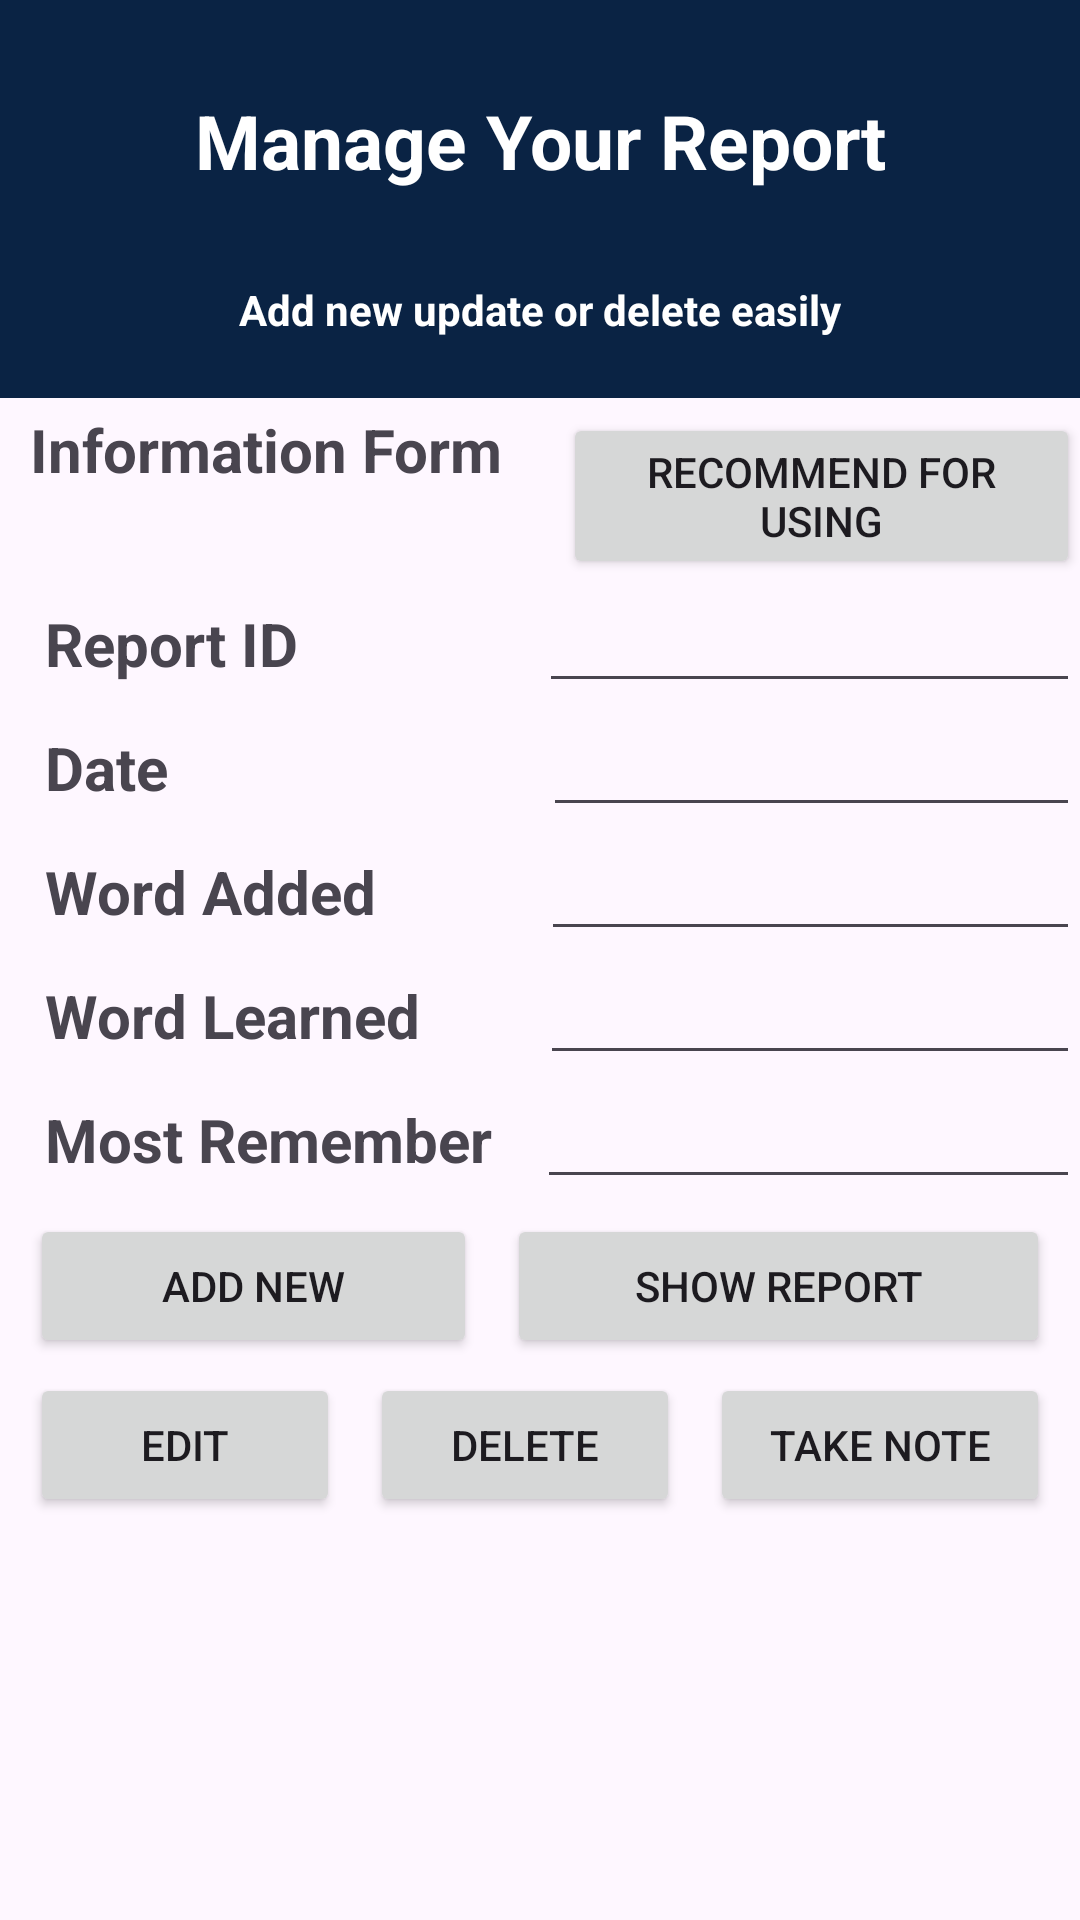

Reconstruct the res/layout file that produces this screen, plus the resources it refers to.
<!-- AndroidManifest.xml: application theme Theme.PRM392DictionaryApp -->
<!-- res/layout/manage_report.xml -->
<?xml version="1.0" encoding="utf-8"?>
<LinearLayout xmlns:android="http://schemas.android.com/apk/res/android"
    android:id="@+id/container"
    xmlns:tools="http://schemas.android.com/tools"
    android:layout_width="match_parent"
    android:layout_height="match_parent"
    android:orientation="vertical"
    tools:context=".activities.ManageReportActivity">

    <LinearLayout
        android:layout_width="match_parent"
        android:layout_height="wrap_content"
        android:orientation="vertical"
        android:background="@color/dark_blue">

        <TextView
            android:id="@+id/welcomeText"
            android:layout_width="match_parent"
            android:layout_height="wrap_content"
            android:text="Manage Your Report"
            android:layout_marginTop="30dp"
            android:layout_marginBottom="30dp"
            android:textAlignment="center"
            android:textSize="25dp"
            android:textStyle="bold"
            android:textColor="@color/white"
            android:layout_weight="3"/>

        <TextView
            android:id="@+id/welcomeText2"
            android:layout_width="match_parent"
            android:layout_height="wrap_content"
            android:textAlignment="center"
            android:text="Add new update or delete easily"
            android:textColor="@color/white"
            android:textStyle="bold"
            android:layout_marginBottom="20dp"/>

    </LinearLayout>

    <LinearLayout
        android:layout_width="match_parent"
        android:layout_height="wrap_content"
        android:orientation="vertical">

        <LinearLayout
            android:layout_width="match_parent"
            android:layout_height="wrap_content"
            android:orientation="horizontal">

            <TextView
                android:id="@+id/informationFormTextView"
                android:layout_width="wrap_content"
                android:layout_height="wrap_content"
                android:layout_marginLeft="10dp"
                android:textStyle="bold"
                android:textSize="20dp"
                android:text="Information Form">

            </TextView>

            <Button
                android:id="@+id/btnRecommendForUsingReport1"
                android:layout_width="wrap_content"
                android:layout_height="wrap_content"
                android:layout_marginTop="5dp"
                android:layout_marginLeft="20dp"
                android:text="Recommend For Using">

            </Button>
        </LinearLayout>
        <LinearLayout
            android:layout_width="match_parent"
            android:layout_height="wrap_content"
            android:orientation="horizontal">

            <TextView
                android:id="@+id/reportIdTextView"
                android:layout_width="wrap_content"
                android:layout_height="wrap_content"
                android:layout_marginLeft="15dp"
                android:textStyle="bold"
                android:textSize="20dp"
                android:text="Report ID                ">

            </TextView>

            <EditText
                android:id="@+id/inputReportId"
                android:layout_width="wrap_content"
                android:layout_height="wrap_content"
                android:ems="10"
                android:inputType="text">

            </EditText>
        </LinearLayout>

        <LinearLayout
            android:layout_width="match_parent"
            android:layout_height="wrap_content"
            android:orientation="horizontal">

            <TextView
                android:id="@+id/dateTextView"
                android:layout_width="wrap_content"
                android:layout_height="wrap_content"
                android:layout_marginLeft="15dp"
                android:textStyle="bold"
                android:textSize="20dp"
                android:text="Date                         ">

            </TextView>

            <EditText
                android:id="@+id/inputDate"
                android:layout_width="wrap_content"
                android:layout_height="wrap_content"
                android:ems="10"
                android:inputType="date">

            </EditText>


        </LinearLayout>

        <LinearLayout
            android:layout_width="match_parent"
            android:layout_height="wrap_content"
            android:orientation="horizontal">

            <TextView
                android:id="@+id/wordAddedTextView"
                android:layout_width="wrap_content"
                android:layout_height="wrap_content"
                android:layout_marginLeft="15dp"
                android:textStyle="bold"
                android:textSize="20dp"
                android:text="Word Added           ">

            </TextView>

            <EditText
                android:id="@+id/inputWordAdded"
                android:layout_width="wrap_content"
                android:layout_height="wrap_content"
                android:ems="10"
                android:inputType="text">

            </EditText>
        </LinearLayout>

        <LinearLayout
            android:layout_width="match_parent"
            android:layout_height="wrap_content"
            android:orientation="horizontal">

            <TextView
                android:id="@+id/wordLearnedTextView"
                android:layout_width="wrap_content"
                android:layout_height="wrap_content"
                android:layout_marginLeft="15dp"
                android:textStyle="bold"
                android:textSize="20dp"
                android:text="Word Learned        ">

            </TextView>

            <EditText
                android:id="@+id/inputWordLearned"
                android:layout_width="wrap_content"
                android:layout_height="wrap_content"
                android:ems="10"
                android:inputType="text">

            </EditText>
        </LinearLayout>

        <LinearLayout
            android:layout_width="match_parent"
            android:layout_height="wrap_content"
            android:orientation="horizontal">

            <TextView
                android:id="@+id/mostRememberTextView"
                android:layout_width="wrap_content"
                android:layout_height="wrap_content"
                android:layout_marginLeft="15dp"
                android:textStyle="bold"
                android:textSize="20dp"
                android:text="Most Remember   ">

            </TextView>

            <EditText
                android:id="@+id/inputMostRemember"
                android:layout_width="wrap_content"
                android:layout_height="wrap_content"
                android:ems="10"
                android:inputType="text">

            </EditText>
        </LinearLayout>



























        <LinearLayout
            android:layout_width="match_parent"
            android:layout_height="wrap_content"
            android:orientation="horizontal">

            <Button
                android:id="@+id/btnAddNewReport"
                android:layout_width="wrap_content"
                android:layout_height="wrap_content"
                android:layout_weight="1"
                android:layout_marginTop="5dp"
                android:layout_marginLeft="10dp"
                android:layout_marginRight="5dp"
                android:text="Add New">

            </Button>
            <Button
                android:id="@+id/btnShowReport"
                android:layout_width="wrap_content"
                android:layout_height="wrap_content"
                android:layout_weight="1"
                android:layout_marginTop="5dp"
                android:layout_marginLeft="5dp"
                android:layout_marginRight="10dp"
                android:text="Show Report">

            </Button>
        </LinearLayout>

        <LinearLayout
            android:layout_width="match_parent"
            android:layout_height="wrap_content"
            android:orientation="horizontal">

            <Button
                android:id="@+id/btnEditReport"
                android:layout_width="wrap_content"
                android:layout_height="wrap_content"
                android:layout_weight="1"
                android:layout_marginTop="5dp"
                android:layout_marginLeft="10dp"
                android:layout_marginRight="5dp"
                android:text="Edit">

            </Button>
            <Button
                android:id="@+id/btnDeleteReport"
                android:layout_width="wrap_content"
                android:layout_height="wrap_content"
                android:layout_weight="1"
                android:layout_marginTop="5dp"
                android:layout_marginLeft="5dp"
                android:layout_marginRight="10dp"
                android:text="Delete">

            </Button>
            <Button
                android:id="@+id/btnToNote"
                android:layout_width="wrap_content"
                android:layout_height="wrap_content"
                android:layout_weight="1"
                android:layout_marginTop="5dp"
                android:layout_marginRight="10dp"
                android:text="Take Note">

            </Button>
        </LinearLayout>
    </LinearLayout>

    <ListView
        android:id="@+id/lvReport"
        android:layout_width="match_parent"
        android:layout_height="wrap_content" />


</LinearLayout>
<!-- resources referenced by this layout -->
<resources>
  <color name="dark_blue">#0A2344</color>
  <color name="white">#FFFFFFFF</color>
  <style name="Theme.PRM392DictionaryApp" parent="Base.Theme.PRM392DictionaryApp" />
  <style name="Base.Theme.PRM392DictionaryApp" parent="Theme.Material3.DayNight.NoActionBar">
          
          
      </style>
</resources>
